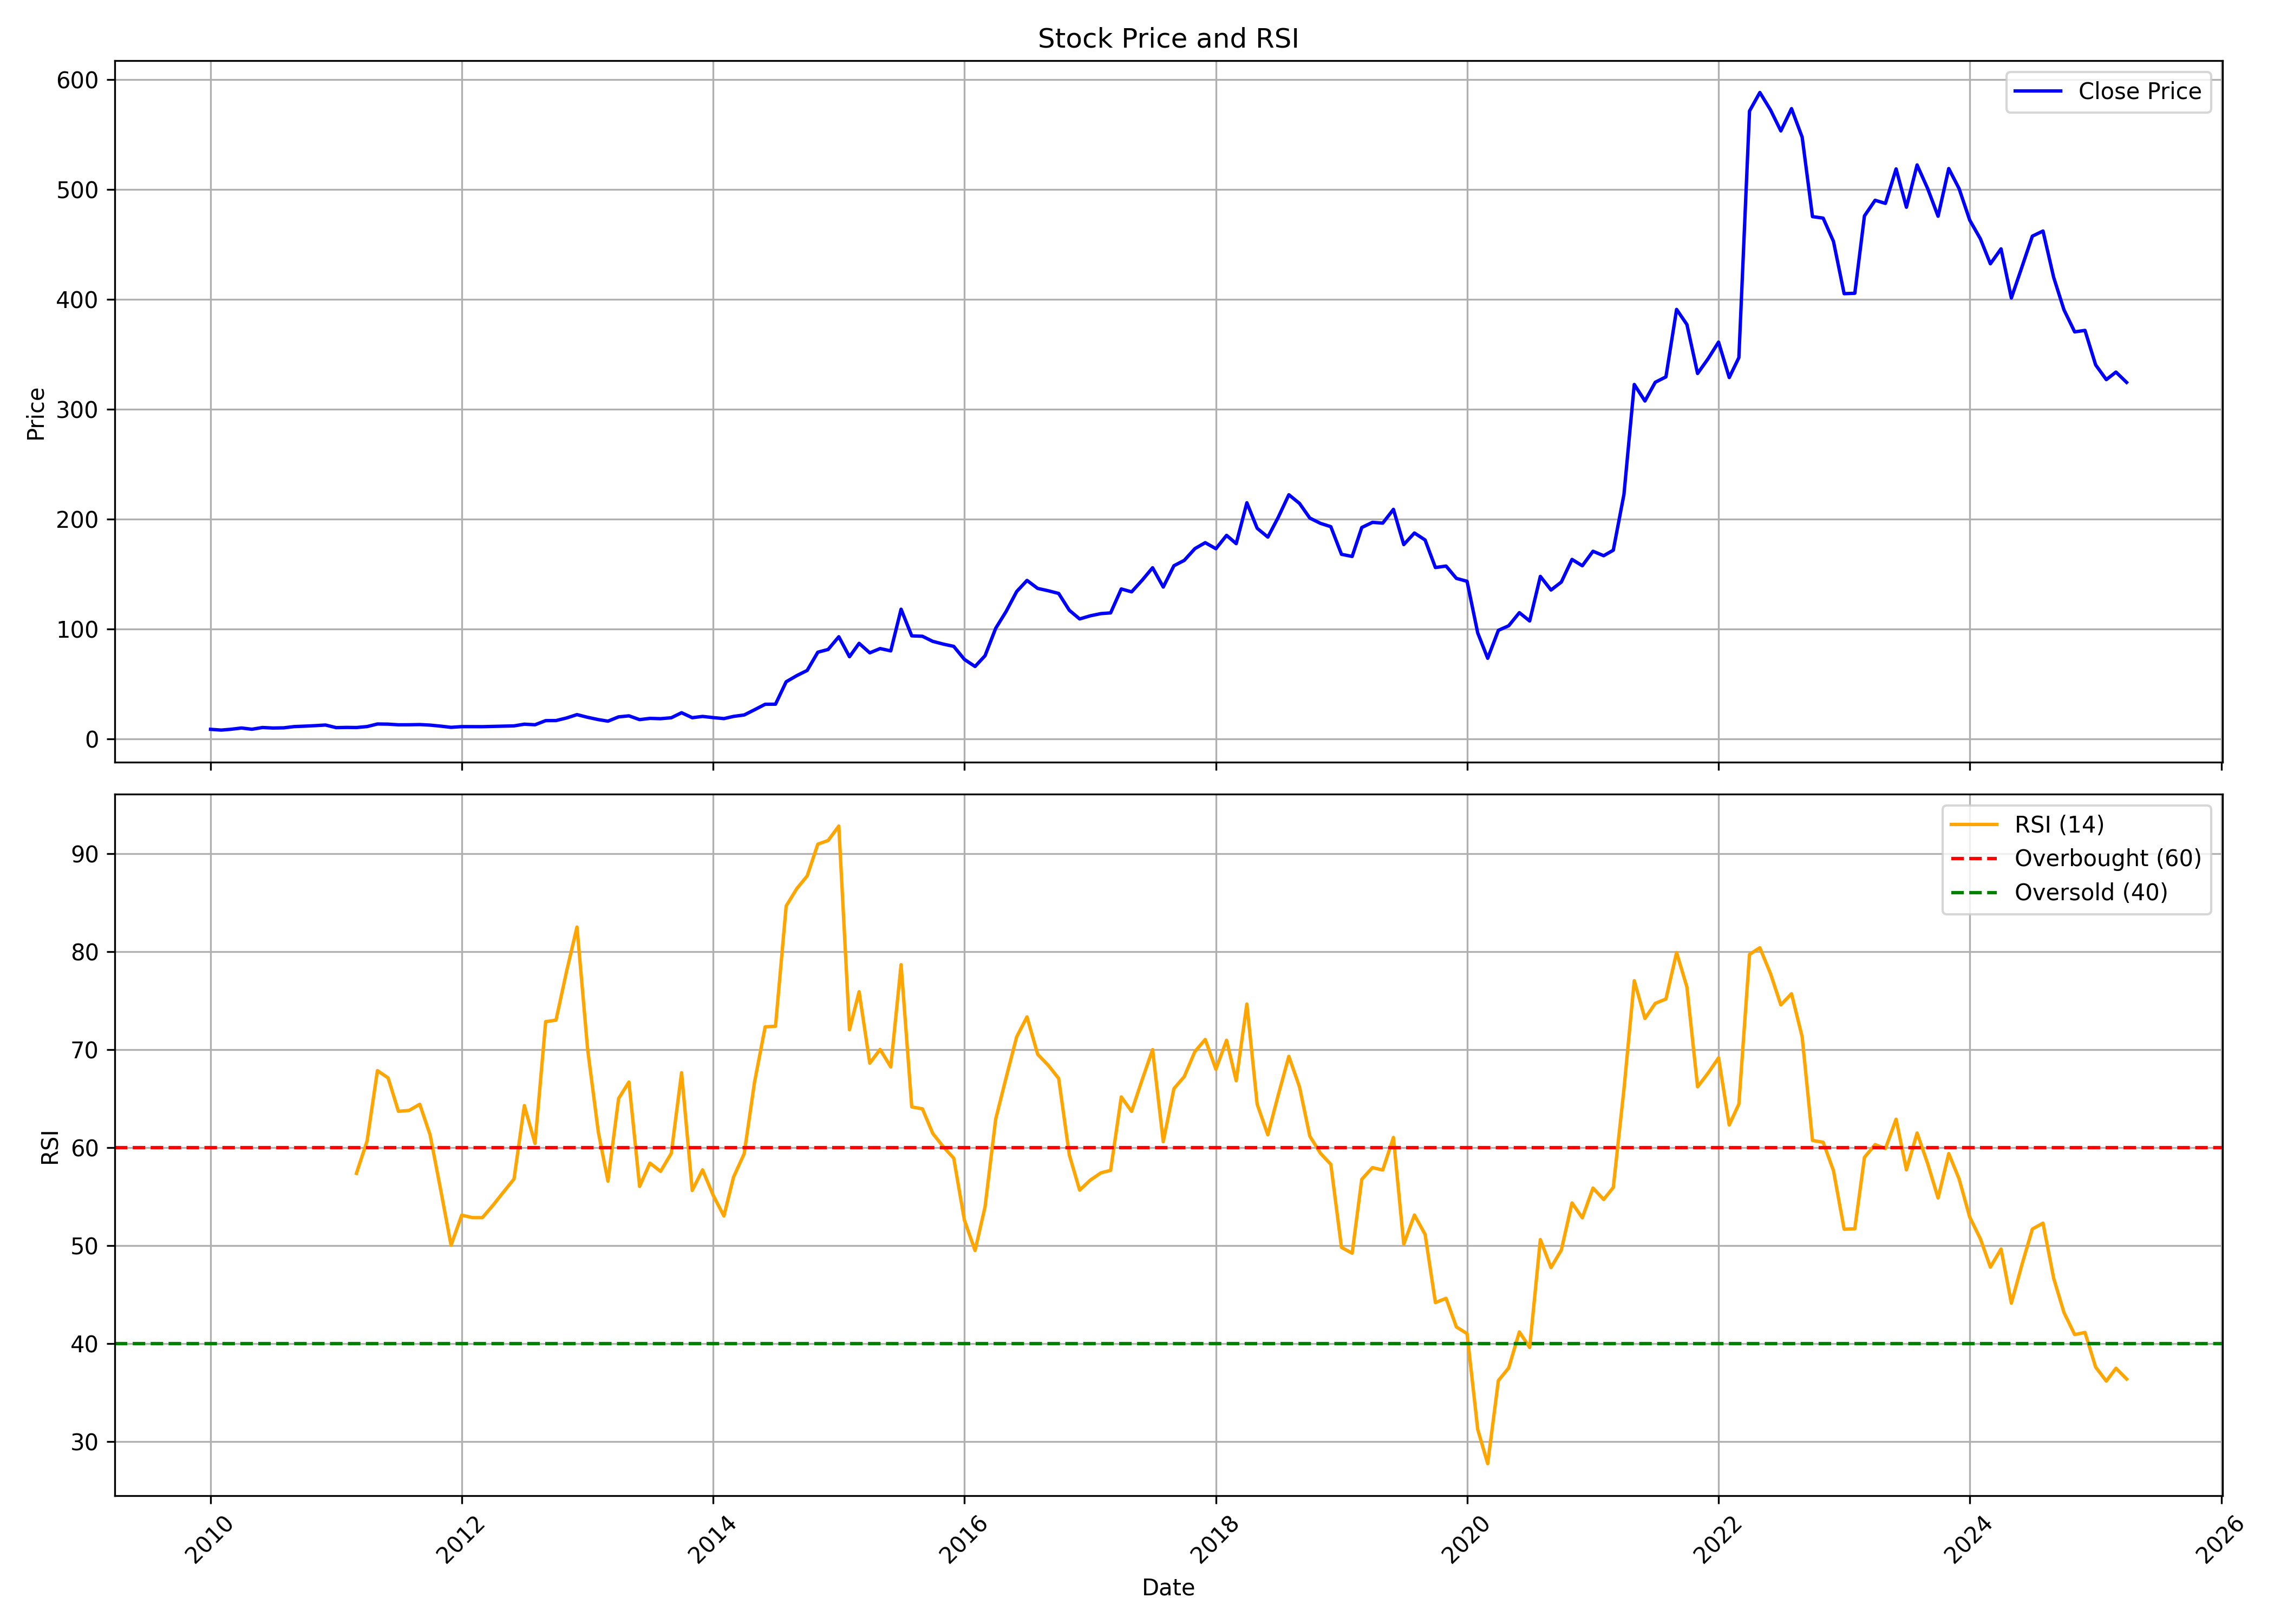

Source data for this figure (header and first rows):
, Unnamed: 0, date, symbol, open, high, low, close, volume, rsi
0, 0, 2010-01-01, APCOTEXIND, 6.308, 9.11, 6.308, 8.632, 6924240, 
1, 1, 2010-02-01, APCOTEXIND, 8.632, 8.632, 7.253, 7.948, 506200, 
2, 2, 2010-03-01, APCOTEXIND, 7.948, 9.679, 7.611, 8.679, 3734860, 
3, 3, 2010-04-01, APCOTEXIND, 8.618, 11.01, 8.618, 9.841, 2658250, 
4, 4, 2010-05-01, APCOTEXIND, 9.559, 9.892, 8.48, 8.697, 401100, 
5, 5, 2010-06-01, APCOTEXIND, 9.371, 10.72, 8.513, 10.29, 2029550, 
6, 6, 2010-07-01, APCOTEXIND, 10.49, 11.08, 9.776, 9.813, 824800, 
7, 7, 2010-08-01, APCOTEXIND, 10.33, 10.78, 9.753, 9.985, 369550, 
8, 8, 2010-09-01, APCOTEXIND, 10.19, 13.07, 9.891, 11.12, 5425920, 
9, 9, 2010-10-01, APCOTEXIND, 11.05, 11.99, 10.68, 11.51, 461870, 
10, 10, 2010-11-01, APCOTEXIND, 11.61, 14.76, 11.09, 11.97, 2999110, 
11, 11, 2010-12-01, APCOTEXIND, 12.06, 12.66, 10.37, 12.54, 246140, 
12, 12, 2011-01-01, APCOTEXIND, 12.36, 13.11, 10, 10.19, 257440, 
13, 13, 2011-02-01, APCOTEXIND, 10.11, 11.52, 9.153, 10.37, 184130, 
14, 14, 2011-03-01, APCOTEXIND, 10.63, 10.86, 9.595, 10.28, 133210, 57.37
15, 15, 2011-04-01, APCOTEXIND, 10.12, 11.84, 10.04, 11.15, 101380, 60.68
16, 16, 2011-05-01, APCOTEXIND, 11.91, 14.16, 11.54, 13.48, 1920340, 67.86
17, 17, 2011-06-01, APCOTEXIND, 13.64, 14.49, 11.91, 13.35, 328840, 67.12
18, 18, 2011-07-01, APCOTEXIND, 13, 14.31, 12.74, 12.75, 300950, 63.71
19, 19, 2011-08-01, APCOTEXIND, 13.31, 14.01, 11.68, 12.78, 279140, 63.8
20, 20, 2011-09-01, APCOTEXIND, 12.78, 13.66, 12.19, 12.96, 119660, 64.43
21, 21, 2011-10-01, APCOTEXIND, 13.64, 14.33, 11.84, 12.47, 284130, 61.31
22, 22, 2011-11-01, APCOTEXIND, 12.18, 12.87, 10.89, 11.52, 250900, 55.66
23, 23, 2011-12-01, APCOTEXIND, 11.52, 12, 9.649, 10.45, 237120, 50.03
24, 24, 2012-01-01, APCOTEXIND, 10.21, 12.91, 9.964, 11.1, 118540, 53.1
25, 25, 2012-02-01, APCOTEXIND, 11, 12.59, 10.8, 11.05, 189790, 52.85
26, 26, 2012-03-01, APCOTEXIND, 11.05, 11.66, 10.75, 11.05, 148850, 52.85
27, 27, 2012-04-01, APCOTEXIND, 10.98, 12.01, 10.69, 11.28, 262990, 54.12
28, 28, 2012-05-01, APCOTEXIND, 11.51, 12.14, 10.76, 11.52, 627620, 55.45
29, 29, 2012-06-01, APCOTEXIND, 11.67, 12.84, 11.52, 11.77, 486540, 56.8
30, 30, 2012-07-01, APCOTEXIND, 12.52, 14.07, 12.18, 13.32, 346930, 64.29
31, 31, 2012-08-01, APCOTEXIND, 13.75, 15.83, 12.69, 12.79, 635420, 60.42
32, 32, 2012-09-01, APCOTEXIND, 13.09, 17.75, 12.79, 16.55, 951820, 72.87
33, 33, 2012-10-01, APCOTEXIND, 17.51, 17.9, 15.01, 16.61, 650230, 73.02
34, 34, 2012-11-01, APCOTEXIND, 16.37, 20.04, 16.28, 18.98, 700660, 78.04
35, 35, 2012-12-01, APCOTEXIND, 18.82, 24.09, 18.82, 22.02, 1620240, 82.53
36, 36, 2013-01-01, APCOTEXIND, 22.38, 22.5, 19.32, 19.56, 392400, 70.02
37, 37, 2013-02-01, APCOTEXIND, 20.78, 20.78, 16.45, 17.49, 367070, 61.59
38, 38, 2013-03-01, APCOTEXIND, 17.35, 18.66, 15.72, 16.07, 153570, 56.57
39, 39, 2013-04-01, APCOTEXIND, 18, 21.26, 16.21, 19.97, 441900, 65.02
40, 40, 2013-05-01, APCOTEXIND, 19.97, 22.49, 18.41, 20.91, 1583580, 66.7
41, 41, 2013-06-01, APCOTEXIND, 20.47, 22.49, 16.52, 17.45, 320110, 56.04
42, 42, 2013-07-01, APCOTEXIND, 18.07, 20.77, 18.07, 18.6, 261600, 58.42
43, 43, 2013-08-01, APCOTEXIND, 18.9, 21.15, 17.12, 18.31, 166925, 57.58
44, 44, 2013-09-01, APCOTEXIND, 17.47, 20.93, 17.19, 19.15, 108605, 59.41
45, 45, 2013-10-01, APCOTEXIND, 18.76, 26.32, 18.7, 23.74, 1813975, 67.65
46, 46, 2013-11-01, APCOTEXIND, 22.77, 22.85, 18.99, 19.2, 682480, 55.63
47, 47, 2013-12-01, APCOTEXIND, 19.5, 21.09, 19.01, 20.38, 463510, 57.73
48, 48, 2014-01-01, APCOTEXIND, 20.68, 22.88, 18.9, 19.29, 782510, 55.12
49, 49, 2014-02-01, APCOTEXIND, 19.16, 19.56, 17.51, 18.4, 298630, 53.02
50, 50, 2014-03-01, APCOTEXIND, 18.78, 21.18, 18.48, 20.4, 422855, 56.99
51, 51, 2014-04-01, APCOTEXIND, 20.21, 23.74, 20.04, 21.7, 1438165, 59.38
52, 52, 2014-05-01, APCOTEXIND, 21.7, 27.3, 21.2, 26.43, 1273015, 66.67
53, 53, 2014-06-01, APCOTEXIND, 26.79, 32.39, 26.12, 31.44, 1230645, 72.34
54, 54, 2014-07-01, APCOTEXIND, 31.59, 33.22, 27.67, 31.5, 741995, 72.4
55, 55, 2014-08-01, APCOTEXIND, 34.53, 53.95, 34.53, 51.91, 8689470, 84.67
56, 56, 2014-09-01, APCOTEXIND, 52.66, 68.95, 49.35, 57.53, 4922445, 86.46
57, 57, 2014-10-01, APCOTEXIND, 57.2, 65.9, 55.64, 62.22, 2105100, 87.74
58, 58, 2014-11-01, APCOTEXIND, 68.35, 83.42, 68.35, 78.82, 5494550, 91
59, 59, 2014-12-01, APCOTEXIND, 79.17, 89.8, 73.06, 81.33, 2777625, 91.37
... 124 more rows
